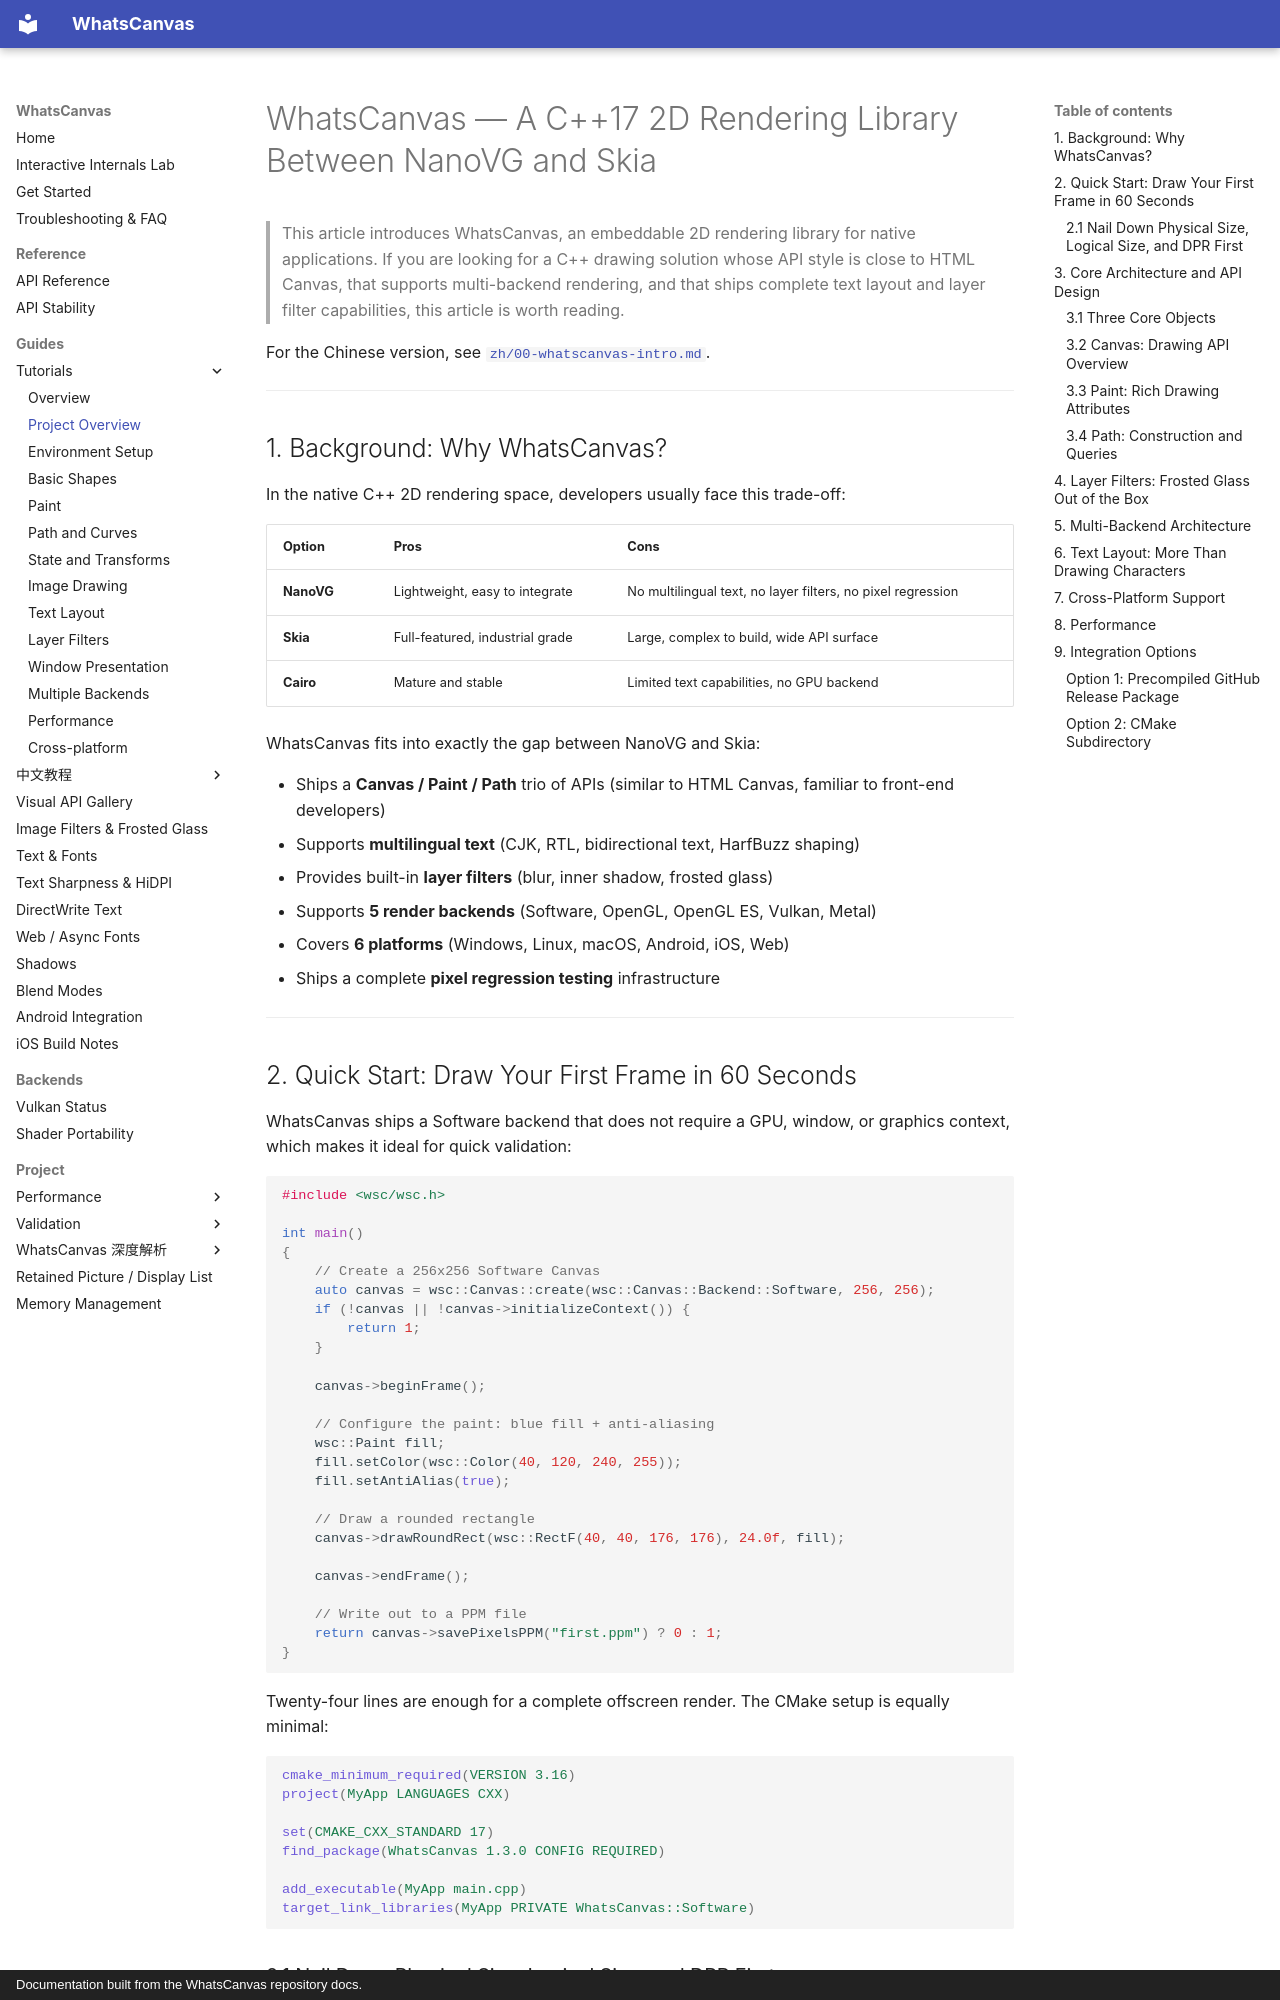

repository: ClarkWain/WhatsCanvas · page: tutorials/00-whatscanvas-intro/index.html · generator: mkdocs · copyright: Documentation built from the WhatsCanvas repository docs.

# WhatsCanvas — A C++17 2D Rendering Library Between NanoVG and Skia

> This article introduces WhatsCanvas, an embeddable 2D rendering library for native applications. If you are looking for a C++ drawing solution whose API style is close to HTML Canvas, that supports multi-backend rendering, and that ships complete text layout and layer filter capabilities, this article is worth reading.

For the Chinese version, see [`zh/00-whatscanvas-intro.md`](./zh/00-whatscanvas-intro.md).

---

## 1. Background: Why WhatsCanvas?

In the native C++ 2D rendering space, developers usually face this trade-off:

| Option | Pros | Cons |
|--------|------|------|
| **NanoVG** | Lightweight, easy to integrate | No multilingual text, no layer filters, no pixel regression |
| **Skia** | Full-featured, industrial grade | Large, complex to build, wide API surface |
| **Cairo** | Mature and stable | Limited text capabilities, no GPU backend |

WhatsCanvas fits into exactly the gap between NanoVG and Skia:

- Ships a **Canvas / Paint / Path** trio of APIs (similar to HTML Canvas, familiar to front-end developers)
- Supports **multilingual text** (CJK, RTL, bidirectional text, HarfBuzz shaping)
- Provides built-in **layer filters** (blur, inner shadow, frosted glass)
- Supports **5 render backends** (Software, OpenGL, OpenGL ES, Vulkan, Metal)
- Covers **6 platforms** (Windows, Linux, macOS, Android, iOS, Web)
- Ships a complete **pixel regression testing** infrastructure

---

## 2. Quick Start: Draw Your First Frame in 60 Seconds

WhatsCanvas ships a Software backend that does not require a GPU, window, or graphics context, which makes it ideal for quick validation:

```cpp
#include <wsc/wsc.h>

int main()
{
    // Create a 256x256 Software Canvas
    auto canvas = wsc::Canvas::create(wsc::Canvas::Backend::Software, 256, 256);
    if (!canvas || !canvas->initializeContext()) {
        return 1;
    }

    canvas->beginFrame();

    // Configure the paint: blue fill + anti-aliasing
    wsc::Paint fill;
    fill.setColor(wsc::Color(40, 120, 240, 255));
    fill.setAntiAlias(true);

    // Draw a rounded rectangle
    canvas->drawRoundRect(wsc::RectF(40, 40, 176, 176), 24.0f, fill);

    canvas->endFrame();

    // Write out to a PPM file
    return canvas->savePixelsPPM("first.ppm") ? 0 : 1;
}
```

Twenty-four lines are enough for a complete offscreen render. The CMake setup is equally minimal:

```cmake
cmake_minimum_required(VERSION 3.16)
project(MyApp LANGUAGES CXX)

set(CMAKE_CXX_STANDARD 17)
find_package(WhatsCanvas 1.3.0 CONFIG REQUIRED)

add_executable(MyApp main.cpp)
target_link_libraries(MyApp PRIVATE WhatsCanvas::Software)
```
